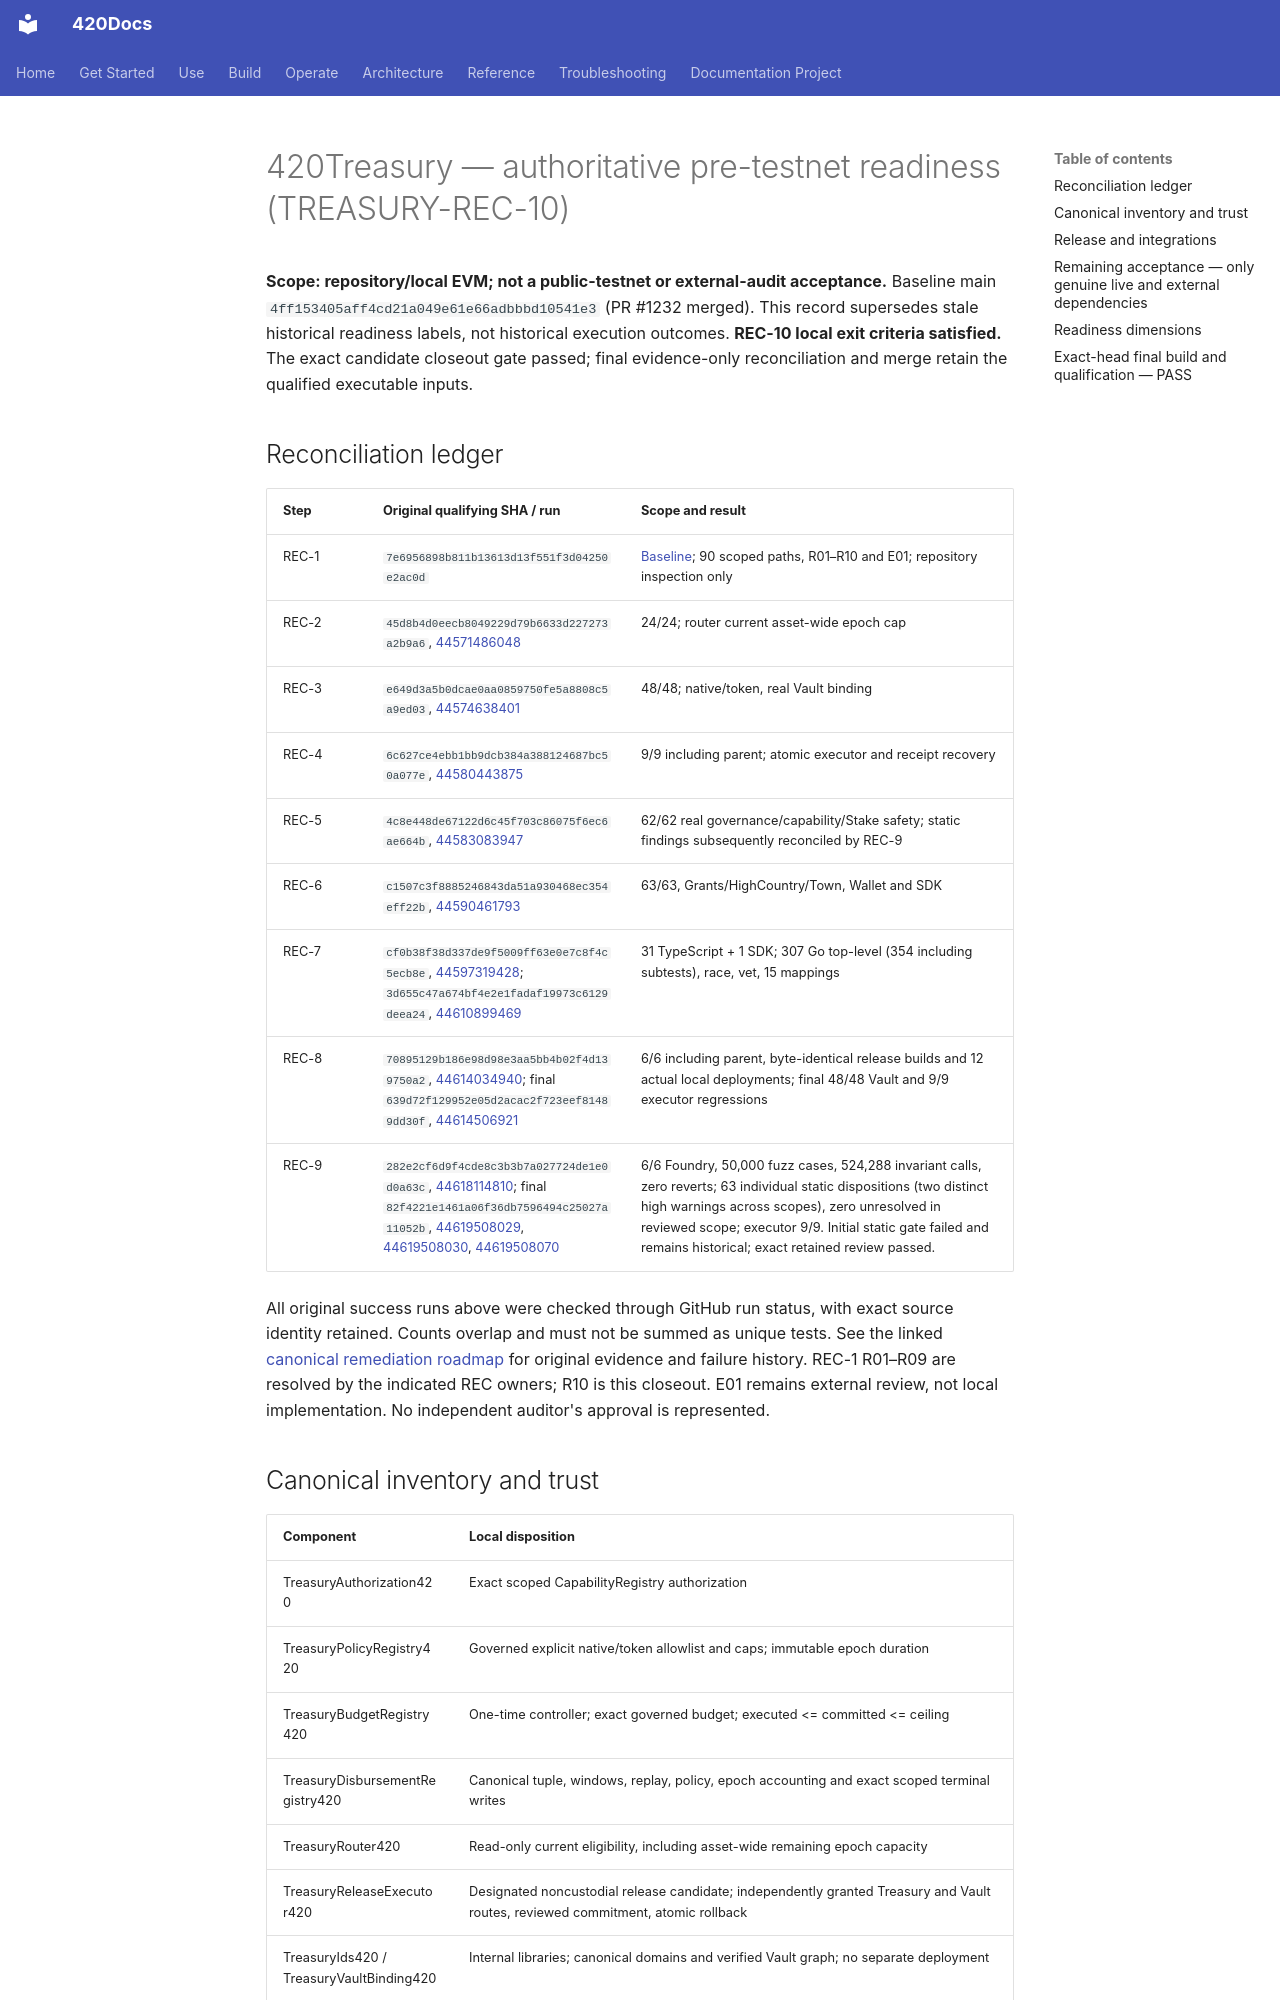

repository: abvhiael/420-integrated-v0.1 · page: audit/420TREASURY-PRE-TESTNET-READINESS/index.html · generator: mkdocs

# 420Treasury — authoritative pre-testnet readiness (TREASURY-REC-10)

**Scope: repository/local EVM; not a public-testnet or external-audit acceptance.** Baseline main `4ff153405aff4cd21a049e61e66adbbbd10541e3` (PR #1232 merged). This record supersedes stale historical readiness labels, not historical execution outcomes. **REC-10 local exit criteria satisfied.** The exact candidate closeout gate passed; final evidence-only reconciliation and merge retain the qualified executable inputs.

## Reconciliation ledger

| Step | Original qualifying SHA / run | Scope and result |
|---|---|---|
| REC-1 | `7e6956898b811b13613d13f551f3d04250e2ac0d` | [Baseline](420TREASURY-REC-1-BASELINE.md); 90 scoped paths, R01–R10 and E01; repository inspection only |
| REC-2 | `45d8b4d0eecb8049229d79b6633d227273a2b9a6`, [44571486048](https://github.com/abvhiael/420-integrated-v0.1/actions/runs/44571486048) | 24/24; router current asset-wide epoch cap |
| REC-3 | `e649d3a5b0dcae0aa0859750fe5a8808c5a9ed03`, [44574638401](https://github.com/abvhiael/420-integrated-v0.1/actions/runs/44574638401) | 48/48; native/token, real Vault binding |
| REC-4 | `6c627ce4ebb1bb9dcb384a388124687bc50a077e`, [44580443875](https://github.com/abvhiael/420-integrated-v0.1/actions/runs/44580443875) | 9/9 including parent; atomic executor and receipt recovery |
| REC-5 | `4c8e448de67122d6c45f703c86075f6ec6ae664b`, [44583083947](https://github.com/abvhiael/420-integrated-v0.1/actions/runs/44583083947) | 62/62 real governance/capability/Stake safety; static findings subsequently reconciled by REC-9 |
| REC-6 | `c1507c3f8885246843da51a930468ec354eff22b`, [44590461793](https://github.com/abvhiael/420-integrated-v0.1/actions/runs/44590461793) | 63/63, Grants/HighCountry/Town, Wallet and SDK |
| REC-7 | `cf0b38f38d337de9f5009ff63e0e7c8f4c5ecb8e`, [44597319428](https://github.com/abvhiael/420-integrated-v0.1/actions/runs/44597319428); `3d655c47a674bf4e2e1fadaf19973c6129deea24`, [44610899469](https://github.com/abvhiael/420-integrated-v0.1/actions/runs/44610899469) | 31 TypeScript + 1 SDK; 307 Go top-level (354 including subtests), race, vet, 15 mappings |
| REC-8 | `70895129b186e98d98e3aa5bb4b02f4d139750a2`, [44614034940](https://github.com/abvhiael/420-integrated-v0.1/actions/runs/44614034940); final `639d72f129952e05d2acac2f723eef81489dd30f`, [44614506921](https://github.com/abvhiael/420-integrated-v0.1/actions/runs/44614506921) | 6/6 including parent, byte-identical release builds and 12 actual local deployments; final 48/48 Vault and 9/9 executor regressions |
| REC-9 | `282e2cf6d9f4cde8c3b3b7a027724de1e0d0a63c`, [44618114810](https://github.com/abvhiael/420-integrated-v0.1/actions/runs/44618114810); final `82f4221e1461a06f36db7596494c25027a11052b`, [44619508029](https://github.com/abvhiael/420-integrated-v0.1/actions/runs/44619508029), [44619508030](https://github.com/abvhiael/420-integrated-v0.1/actions/runs/44619508030), [44619508070](https://github.com/abvhiael/420-integrated-v0.1/actions/runs/44619508070) | 6/6 Foundry, 50,000 fuzz cases, 524,288 invariant calls, zero reverts; 63 individual static dispositions (two distinct high warnings across scopes), zero unresolved in reviewed scope; executor 9/9. Initial static gate failed and remains historical; exact retained review passed. |

All original success runs above were checked through GitHub run status, with exact source identity retained. Counts overlap and must not be summed as unique tests. See the linked [canonical remediation roadmap](420TREASURY-AUDIT-REMEDIATION-ROADMAP.md) for original evidence and failure history. REC-1 R01–R09 are resolved by the indicated REC owners; R10 is this closeout. E01 remains external review, not local implementation. No independent auditor's approval is represented.
